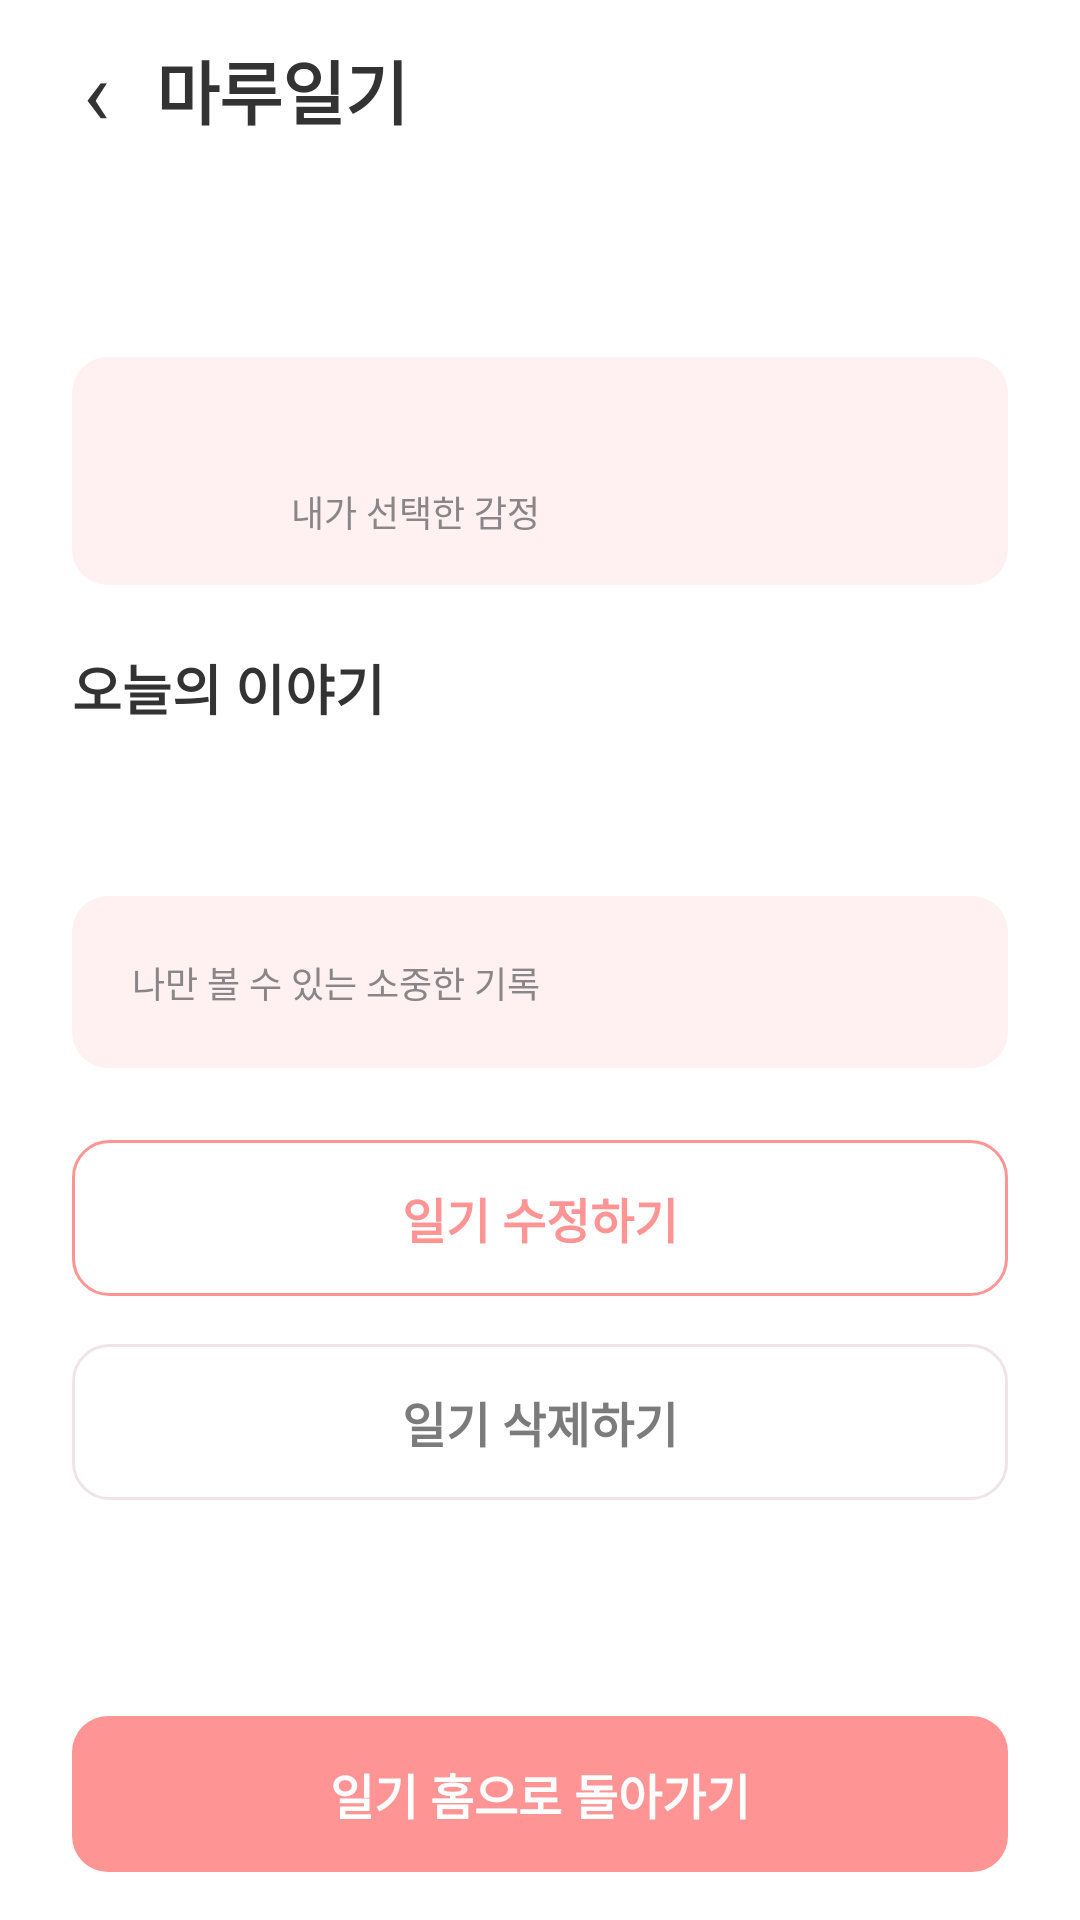

Reconstruct the res/layout file that produces this screen, plus the resources it refers to.
<!-- AndroidManifest.xml: application theme Theme.Maru -->
<!-- res/layout/activity_diary_detail.xml -->
<?xml version="1.0" ?>
<LinearLayout xmlns:android="http://schemas.android.com/apk/res/android" android:layout_width="match_parent" android:layout_height="match_parent" android:orientation="vertical" android:background="#FFFFFF">


    <include android:id="@+id/header" layout="@layout/diary_header"/>


    <ScrollView android:layout_width="match_parent" android:layout_height="0dp" android:layout_weight="1" android:fillViewport="true">
        <LinearLayout android:layout_width="match_parent" android:layout_height="wrap_content" android:orientation="vertical" android:padding="24dp">
            <TextView android:id="@+id/tvDate" style="@style/DiaryMuted" android:text=""/>
            <Space android:layout_width="1dp" android:layout_height="21dp"/>
            <LinearLayout android:id="@+id/layoutMood" android:layout_width="match_parent" android:layout_height="76dp" android:background="@drawable/diary_soft" android:gravity="center_vertical" android:paddingHorizontal="20dp">
                <ImageView android:id="@+id/ivMood" android:layout_width="40dp" android:layout_height="40dp" android:importantForAccessibility="no"/>
                <LinearLayout android:layout_width="match_parent" android:layout_height="wrap_content" android:orientation="vertical" android:layout_marginStart="13dp">
                    <TextView android:id="@+id/tvMood" style="@style/DiaryHeading" android:text=""/>
                    <Space android:layout_width="1dp" android:layout_height="6dp"/>
                    <TextView android:id="@+id/tvMoodLabel" style="@style/DiaryMuted" android:text="내가 선택한 감정"/>
                </LinearLayout>
            </LinearLayout>
            <Space android:layout_width="1dp" android:layout_height="21dp"/>
            <TextView android:id="@+id/tvStory" style="@style/DiaryHeading" android:text="오늘의 이야기"/>
            <Space android:layout_width="1dp" android:layout_height="16dp"/>
            <TextView android:id="@+id/tvContent" style="@style/DiaryText" android:text="" android:lineSpacingExtra="8dp" android:textIsSelectable="true"/>
            <Space android:layout_width="1dp" android:layout_height="24dp"/>
            <TextView android:id="@+id/tvPrivate" style="@style/DiaryMuted" android:text="나만 볼 수 있는 소중한 기록" android:padding="20dp" android:background="@drawable/diary_soft"/>
            <Space android:layout_width="1dp" android:layout_height="24dp"/>
            <TextView android:id="@+id/btnEdit" style="@style/DiaryButton" android:text="일기 수정하기" android:background="@drawable/diary_outline" android:textColor="#FF9494"/>
            <Space android:layout_width="1dp" android:layout_height="16dp"/>
            <TextView android:id="@+id/btnDelete" style="@style/DiaryButton" android:text="일기 삭제하기" android:background="@drawable/diary_card" android:textColor="#7B7B7B"/>
            <Space android:layout_width="1dp" android:layout_height="12dp"/>
            <TextView android:id="@+id/tvStatus" style="@style/DiaryMuted" android:text=""/>
            <Space android:layout_width="1dp" android:layout_height="8dp"/>
            <TextView android:id="@+id/btnRetry" style="@style/DiaryButton" android:text="다시 불러오기" android:visibility="gone"/>
        </LinearLayout>
    </ScrollView>
    <TextView android:id="@+id/btnAction" style="@style/DiaryButton" android:text="일기 홈으로 돌아가기" android:layout_marginHorizontal="24dp" android:layout_marginTop="8dp" android:layout_marginBottom="16dp"/>
</LinearLayout>
<!-- res/layout/diary_header.xml (included above) -->
<?xml version="1.0" ?>
<LinearLayout xmlns:android="http://schemas.android.com/apk/res/android" android:layout_width="match_parent" android:layout_height="60dp" android:gravity="center_vertical" android:paddingHorizontal="12dp">


    <TextView android:id="@+id/btnBack" android:layout_width="40dp" android:layout_height="48dp" android:gravity="center" android:text="‹" android:textSize="30sp" android:textColor="#333333" android:contentDescription="뒤로 가기" android:background="?attr/selectableItemBackgroundBorderless" android:clickable="true" android:focusable="true"/>


    <TextView android:id="@+id/tvTitle" android:layout_width="0dp" android:layout_weight="1" android:layout_height="wrap_content" android:text="마루일기" android:textStyle="bold" android:textSize="23sp" android:textColor="#333333"/>


</LinearLayout>
<!-- resources referenced by this layout -->
<resources>
  <!-- drawable diary_card (drawable) -->
  <?xml version="1.0" ?>
  <shape xmlns:android="http://schemas.android.com/apk/res/android">
      <solid android:color="#FFFFFF"/>
      <corners android:radius="12dp"/>
      <stroke android:width="1dp" android:color="#F0E5E5"/>
  </shape>
  <!-- drawable diary_outline (drawable) -->
  <?xml version="1.0" ?>
  <shape xmlns:android="http://schemas.android.com/apk/res/android">
      <solid android:color="#FFFFFF"/>
      <corners android:radius="12dp"/>
      <stroke android:width="1dp" android:color="#FF9494"/>
  </shape>
  <!-- drawable diary_soft (drawable) -->
  <?xml version="1.0" ?>
  <shape xmlns:android="http://schemas.android.com/apk/res/android">
      <solid android:color="#FFF1F1"/>
      <corners android:radius="12dp"/>
  </shape>
  <style name="DiaryButton" parent="DiaryText">
          <item name="android:layout_height">52dp</item>
          <item name="android:gravity">center</item>
          <item name="android:textSize">16sp</item>
          <item name="android:textStyle">bold</item>
          <item name="android:textColor">#FFFFFF</item>
          <item name="android:background">@drawable/diary_primary</item>
          <item name="android:foreground">?attr/selectableItemBackground</item>
          <item name="android:clickable">true</item>
          <item name="android:focusable">true</item>
      </style>
  <style name="DiaryHeading" parent="DiaryText">
          <item name="android:textSize">18sp</item>
          <item name="android:textStyle">bold</item>
      </style>
  <style name="DiaryMuted" parent="DiaryText">
          <item name="android:textColor">#898589</item>
          <item name="android:textSize">12sp</item>
      </style>
  <style name="DiaryText">
          <item name="android:layout_width">match_parent</item>
          <item name="android:layout_height">wrap_content</item>
          <item name="android:textColor">#333333</item>
          <item name="android:textSize">14sp</item>
          <item name="android:includeFontPadding">false</item>
      </style>
  <style name="Theme.Maru" parent="Base.Theme.Maru" />
  <!-- drawable diary_primary (drawable) -->
  <?xml version="1.0" ?>
  <shape xmlns:android="http://schemas.android.com/apk/res/android">
      <solid android:color="#FF9494"/>
      <corners android:radius="12dp"/>
  </shape>
  <style name="Base.Theme.Maru" parent="Theme.Material3.Light.NoActionBar">
          <item name="colorPrimary">@color/maru_pink</item>
          <item name="android:windowBackground">@color/page_bg</item>
          
          <item name="android:windowLightStatusBar">true</item>
          
          <item name="android:soundEffectsEnabled">false</item>
      </style>
  <color name="maru_pink">#FFF0506E</color>
  <color name="page_bg">#FFFFFBFB</color>
</resources>
